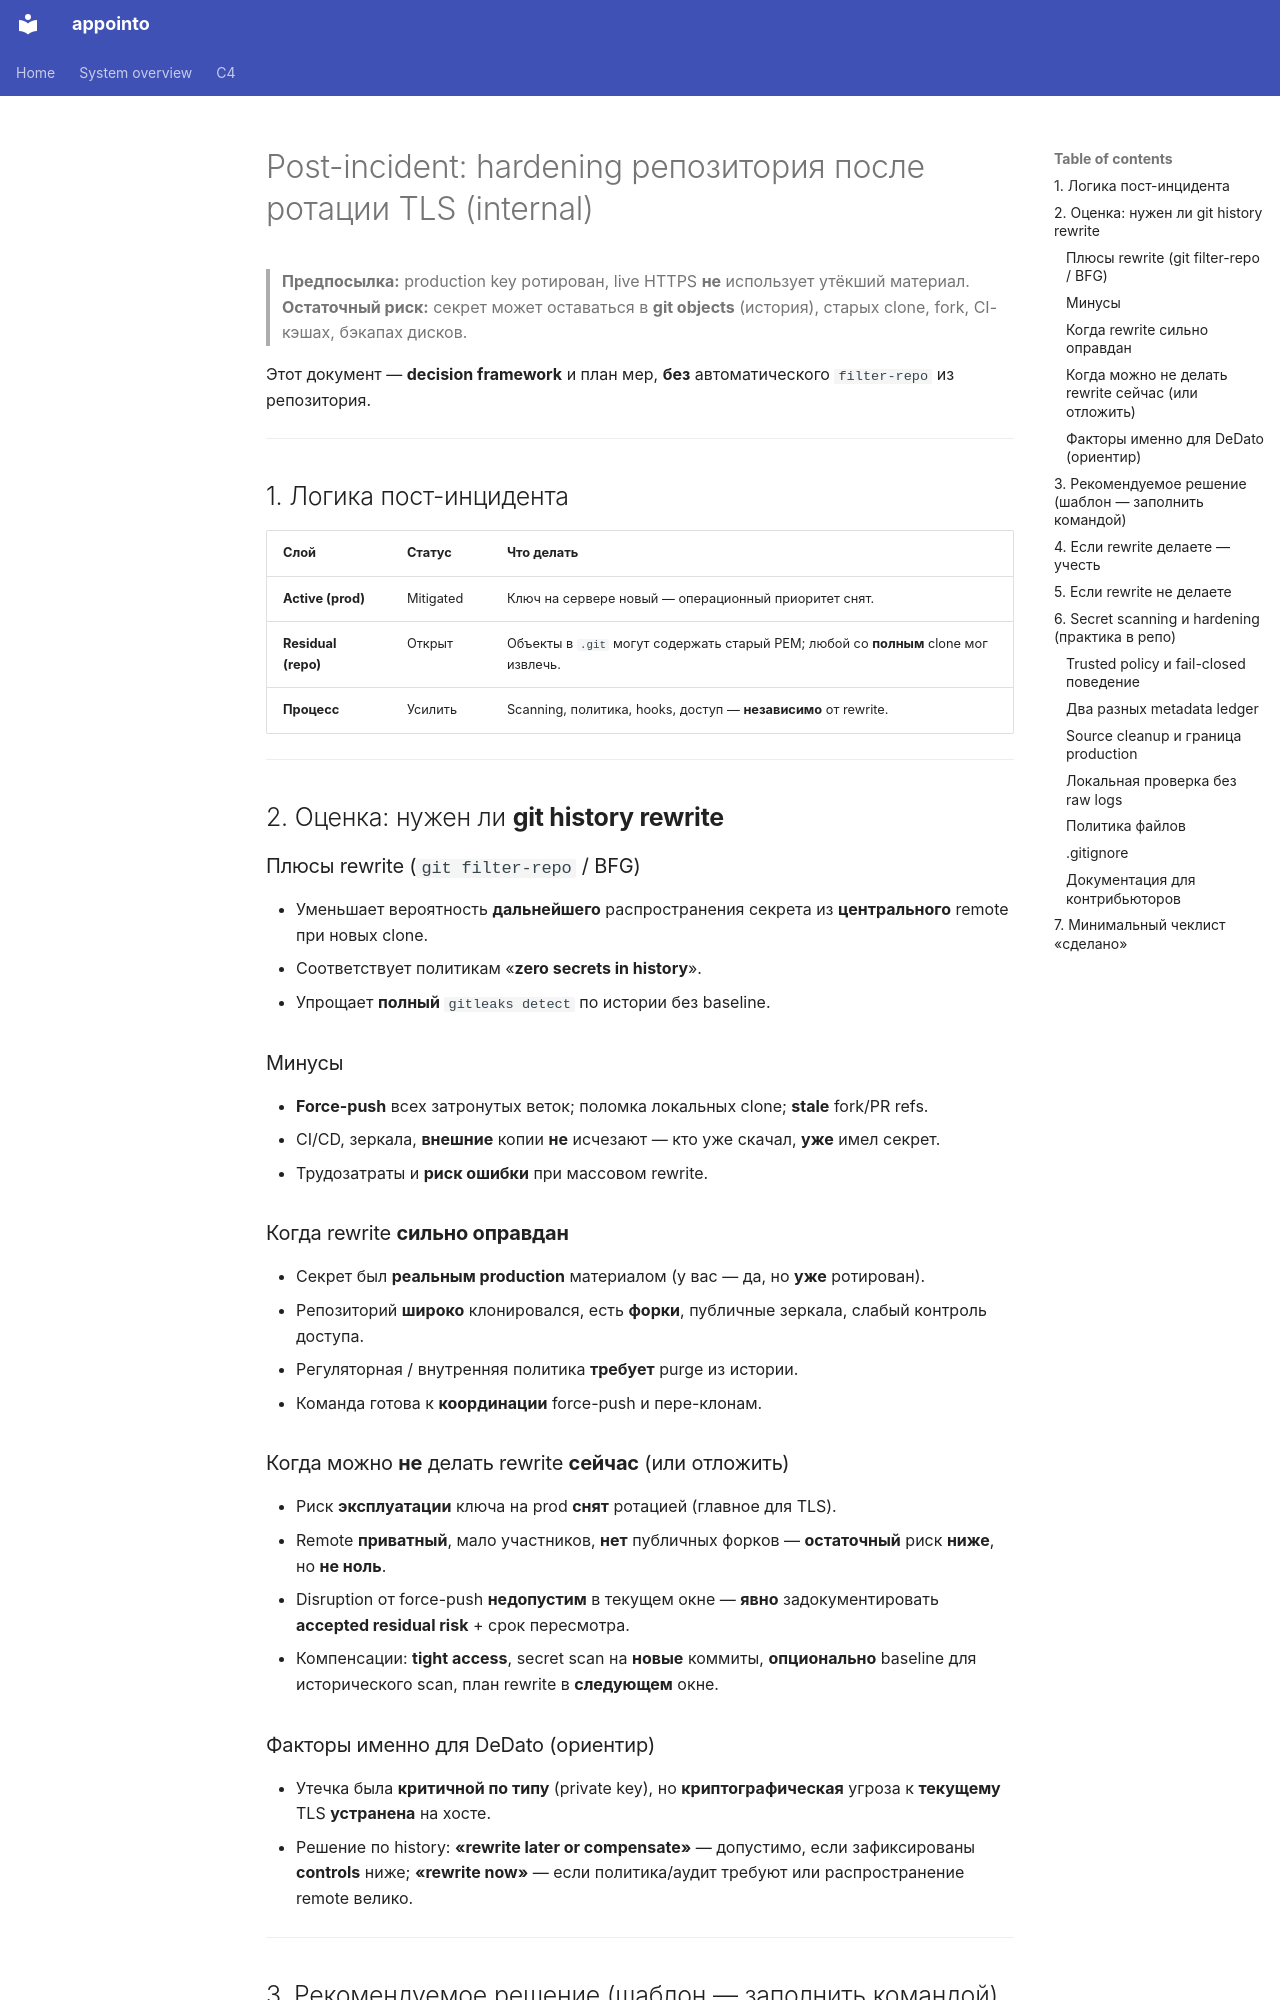

repository: Cappie92/bookme · page: internal/POST_INCIDENT_REPO_HARDENING/index.html · generator: mkdocs

# Post-incident: hardening репозитория после ротации TLS (internal)

> **Предпосылка:** production key ротирован, live HTTPS **не** использует утёкший материал. **Остаточный риск:** секрет может оставаться в **git objects** (история), старых clone, fork, CI-кэшах, бэкапах дисков.

Этот документ — **decision framework** и план мер, **без** автоматического `filter-repo` из репозитория.

---

## 1. Логика пост-инцидента

| Слой | Статус | Что делать |
|------|--------|------------|
| **Active (prod)** | Mitigated | Ключ на сервере новый — операционный приоритет снят. |
| **Residual (repo)** | Открыт | Объекты в `.git` могут содержать старый PEM; любой со **полным** clone мог извлечь. |
| **Процесс** | Усилить | Scanning, политика, hooks, доступ — **независимо** от rewrite. |

---

## 2. Оценка: нужен ли **git history rewrite**

### Плюсы rewrite (`git filter-repo` / BFG)

- Уменьшает вероятность **дальнейшего** распространения секрета из **центрального** remote при новых clone.
- Соответствует политикам «**zero secrets in history**».
- Упрощает **полный** `gitleaks detect` по истории без baseline.

### Минусы

- **Force-push** всех затронутых веток; поломка локальных clone; **stale** fork/PR refs.
- CI/CD, зеркала, **внешние** копии **не** исчезают — кто уже скачал, **уже** имел секрет.
- Трудозатраты и **риск ошибки** при массовом rewrite.

### Когда rewrite **сильно оправдан**

- Секрет был **реальным production** материалом (у вас — да, но **уже** ротирован).
- Репозиторий **широко** клонировался, есть **форки**, публичные зеркала, слабый контроль доступа.
- Регуляторная / внутренняя политика **требует** purge из истории.
- Команда готова к **координации** force-push и пере-клонам.

### Когда можно **не** делать rewrite **сейчас** (или отложить)

- Риск **эксплуатации** ключа на prod **снят** ротацией (главное для TLS).
- Remote **приватный**, мало участников, **нет** публичных форков — **остаточный** риск **ниже**, но **не ноль**.
- Disruption от force-push **недопустим** в текущем окне — **явно** задокументировать **accepted residual risk** + срок пересмотра.
- Компенсации: **tight access**, secret scan на **новые** коммиты, **опционально** baseline для исторического scan, план rewrite в **следующем** окне.

### Факторы именно для DeDato (ориентир)

- Утечка была **критичной по типу** (private key), но **криптографическая** угроза к **текущему** TLS **устранена** на хосте.
- Решение по history: **«rewrite later or compensate»** — допустимо, если зафиксированы **controls** ниже; **«rewrite now»** — если политика/аудит требуют или распространение remote велико.

---
